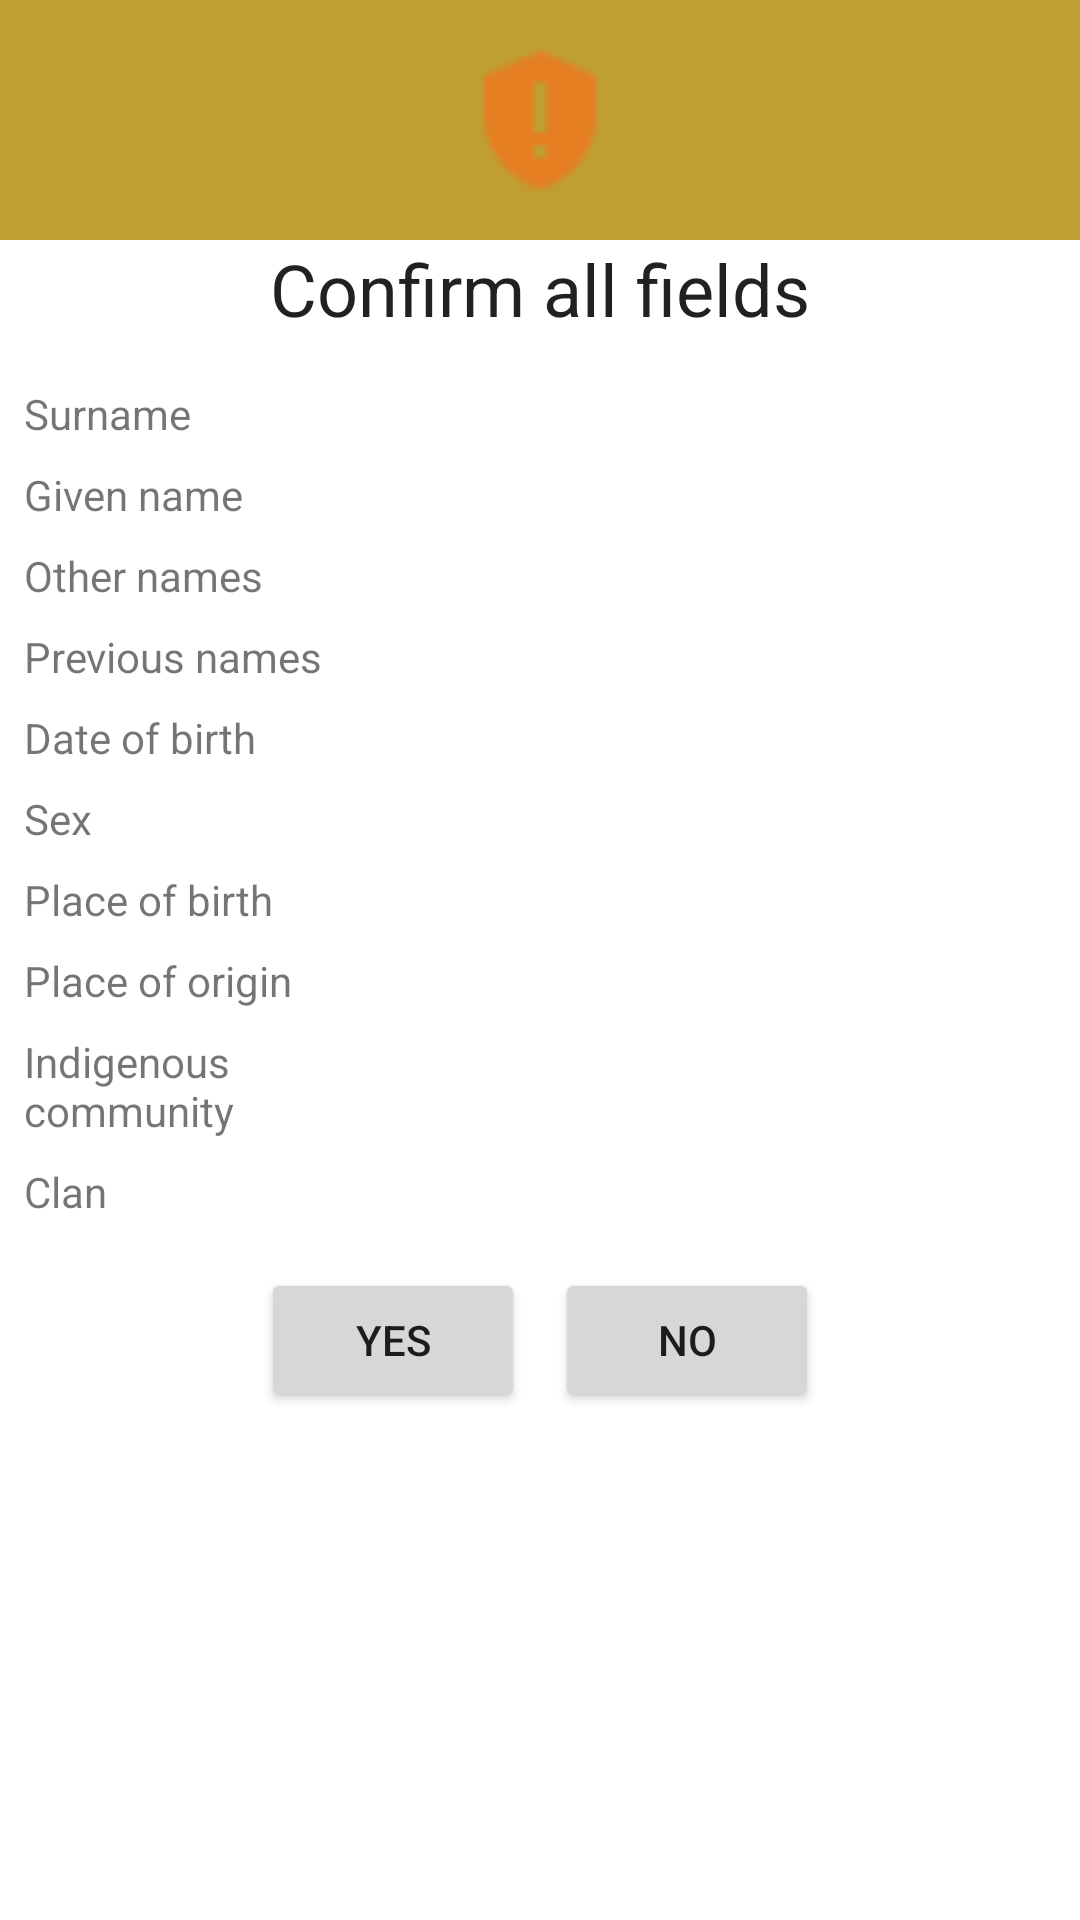

Reconstruct the res/layout file that produces this screen, plus the resources it refers to.
<!-- AndroidManifest.xml: application theme AppMaterialTheme -->
<!-- res/layout/applicant_details_popup.xml -->
<?xml version="1.0" encoding="utf-8"?>
<androidx.coordinatorlayout.widget.CoordinatorLayout xmlns:android="http://schemas.android.com/apk/res/android"
    android:layout_width="match_parent"
    android:layout_height="match_parent">

    <LinearLayout
        android:layout_width="match_parent"
        android:layout_height="wrap_content"
        android:orientation="vertical">

        <RelativeLayout
            android:layout_width="match_parent"
            android:layout_height="80dp"
            android:background="@color/colorPrimary">

            <ImageView
                android:layout_width="50dp"
                android:layout_height="50dp"
                android:layout_centerInParent="true"
                android:background="@drawable/warning_icon_24" />

        </RelativeLayout>

        <TextView
            android:layout_width="match_parent"
            android:layout_height="wrap_content"
            android:text="Confirm all fields"
            android:textAlignment="center"
            android:textAppearance="@style/TextAppearance.AppCompat.Headline" />

        <androidx.core.widget.NestedScrollView
            android:layout_width="match_parent"
            android:layout_height="wrap_content">

            <LinearLayout
                android:layout_width="match_parent"
                android:layout_height="wrap_content"
                android:orientation="vertical"
                android:padding="8dp">

                <LinearLayout
                    android:layout_width="wrap_content"
                    android:layout_height="wrap_content"
                    android:layout_marginTop="8dp"
                    android:layout_marginBottom="8dp"
                    android:orientation="horizontal">

                    <TextView
                        android:layout_width="100dp"
                        android:layout_height="wrap_content"
                        android:layout_marginEnd="8dp"
                        android:text="Surname" />

                    <TextView
                        android:id="@+id/popup_surname"
                        android:layout_width="wrap_content"
                        android:layout_height="wrap_content" />
                </LinearLayout>

                <LinearLayout
                    android:layout_width="wrap_content"
                    android:layout_height="wrap_content"
                    android:layout_marginBottom="8dp"
                    android:orientation="horizontal">

                    <TextView
                        android:layout_width="100dp"
                        android:layout_height="wrap_content"
                        android:layout_marginEnd="8dp"
                        android:text="Given name" />

                    <TextView
                        android:id="@+id/popup_given_name"
                        android:layout_width="wrap_content"
                        android:layout_height="wrap_content" />
                </LinearLayout>

                <LinearLayout
                    android:layout_width="wrap_content"
                    android:layout_height="wrap_content"
                    android:layout_marginBottom="8dp"
                    android:orientation="horizontal">

                    <TextView
                        android:layout_width="100dp"
                        android:layout_height="wrap_content"
                        android:layout_marginEnd="8dp"
                        android:text="Other names" />

                    <TextView
                        android:id="@+id/popup_other_names"
                        android:layout_width="wrap_content"
                        android:layout_height="wrap_content" />
                </LinearLayout>

                <LinearLayout
                    android:layout_width="wrap_content"
                    android:layout_height="wrap_content"
                    android:layout_marginBottom="8dp"
                    android:orientation="horizontal">

                    <TextView
                        android:layout_width="100dp"
                        android:layout_height="wrap_content"
                        android:layout_marginEnd="8dp"
                        android:text="Previous names" />

                    <TextView
                        android:id="@+id/popup_previous_names"
                        android:layout_width="wrap_content"
                        android:layout_height="wrap_content" />
                </LinearLayout>

                <LinearLayout
                    android:layout_width="wrap_content"
                    android:layout_height="wrap_content"
                    android:layout_marginBottom="8dp"
                    android:orientation="horizontal">

                    <TextView
                        android:layout_width="100dp"
                        android:layout_height="wrap_content"
                        android:layout_marginEnd="8dp"
                        android:text="Date of birth" />

                    <TextView
                        android:id="@+id/popup_date_of_birth"
                        android:layout_width="wrap_content"
                        android:layout_height="wrap_content" />
                </LinearLayout>

                <LinearLayout
                    android:layout_width="wrap_content"
                    android:layout_height="wrap_content"
                    android:layout_marginBottom="8dp"
                    android:orientation="horizontal">

                    <TextView
                        android:layout_width="100dp"
                        android:layout_height="wrap_content"
                        android:layout_marginEnd="8dp"
                        android:text="Sex" />

                    <TextView
                        android:id="@+id/popup_sex"
                        android:layout_width="wrap_content"
                        android:layout_height="wrap_content" />
                </LinearLayout>

                <LinearLayout
                    android:layout_width="wrap_content"
                    android:layout_height="wrap_content"
                    android:layout_marginBottom="8dp"
                    android:orientation="horizontal">

                    <TextView
                        android:layout_width="100dp"
                        android:layout_height="wrap_content"
                        android:layout_marginEnd="8dp"
                        android:text="Place of birth" />

                    <TextView
                        android:id="@+id/popup_place_of_birth"
                        android:layout_width="wrap_content"
                        android:layout_height="wrap_content" />
                </LinearLayout>

                <LinearLayout
                    android:layout_width="wrap_content"
                    android:layout_height="wrap_content"
                    android:layout_marginBottom="8dp"
                    android:orientation="horizontal">

                    <TextView
                        android:layout_width="100dp"
                        android:layout_height="wrap_content"
                        android:layout_marginEnd="8dp"
                        android:text="Place of origin" />

                    <TextView
                        android:id="@+id/popup_place_of_origin"
                        android:layout_width="wrap_content"
                        android:layout_height="wrap_content" />
                </LinearLayout>

                <LinearLayout
                    android:layout_width="wrap_content"
                    android:layout_height="wrap_content"
                    android:layout_marginBottom="8dp"
                    android:orientation="horizontal">

                    <TextView
                        android:layout_width="100dp"
                        android:layout_height="wrap_content"
                        android:layout_marginEnd="8dp"
                        android:text="Indigenous community" />

                    <TextView
                        android:id="@+id/popup_indigenous_community"
                        android:layout_width="wrap_content"
                        android:layout_height="wrap_content" />
                </LinearLayout>

                <LinearLayout
                    android:layout_width="wrap_content"
                    android:layout_height="wrap_content"
                    android:layout_marginBottom="8dp"
                    android:orientation="horizontal">

                    <TextView
                        android:layout_width="100dp"
                        android:layout_height="wrap_content"
                        android:layout_marginEnd="8dp"
                        android:text="Clan" />

                    <TextView
                        android:id="@+id/popup_clan"
                        android:layout_width="wrap_content"
                        android:layout_height="wrap_content" />
                </LinearLayout>

                <LinearLayout
                    android:layout_width="match_parent"
                    android:layout_height="wrap_content"
                    android:layout_marginBottom="10dp"
                    android:gravity="center"
                    android:orientation="horizontal"
                    android:padding="8dp">

                    <Button
                        android:id="@+id/confirm_button"
                        android:layout_width="wrap_content"
                        android:layout_height="wrap_content"
                        android:layout_marginEnd="10dp"
                        android:text="YES" />

                    <Button
                        android:id="@+id/cancel_button"
                        android:layout_width="wrap_content"
                        android:layout_height="wrap_content"
                        android:text="NO" />
                </LinearLayout>

            </LinearLayout>
        </androidx.core.widget.NestedScrollView>

    </LinearLayout>
</androidx.coordinatorlayout.widget.CoordinatorLayout>
<!-- resources referenced by this layout -->
<resources>
  <color name="colorPrimary">#bf9e32</color>
  <!-- drawable warning_icon_24: png bitmap (drawable, 429 bytes) -->
  <style name="AppMaterialTheme" parent="Theme.MaterialComponents.Light.NoActionBar">
          <item name="colorPrimary">@color/colorPrimary</item>
          <item name="colorPrimaryDark">@color/colorPrimaryDark</item>
          <item name="colorAccent">@color/colorAccent</item>
          <item name="textInputStyle">@style/MaterialTextInputStyle</item>
      </style>
  <color name="colorPrimaryDark">#aa8c2c</color>
  <color name="colorAccent">#7cb9ef</color>
  <style name="MaterialTextInputStyle" parent="Widget.MaterialComponents.TextInputLayout.OutlinedBox" />
</resources>
